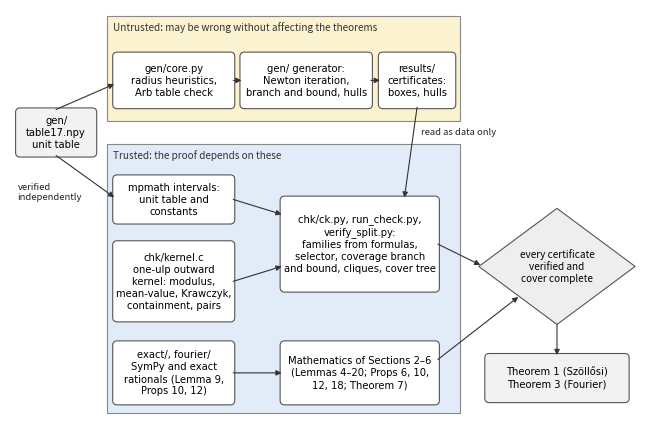

This chart was generated by the following Python code: (Note: this script raises an exception after producing the figure.)
"""make_figure.py -- draw Figure 1 (data flow and trust) with matplotlib."""
import os
import matplotlib
matplotlib.use('Agg')
import matplotlib.pyplot as plt
from matplotlib.patches import FancyBboxPatch, Polygon, Rectangle

W, H = 8.6, 5.5
fig = plt.figure(figsize=(6.4, 6.4 * H / W))
ax = fig.add_axes([0, 0, 1, 1]); ax.set_xlim(0, W); ax.set_ylim(0, H); ax.axis('off')
FS = 7.2

def cluster(x0, y0, x1, y1, fc, label):
    ax.add_patch(Rectangle((x0, y0), x1 - x0, y1 - y0, fc=fc, ec='#888888', lw=0.8))
    ax.text(x0 + 0.08, y1 - 0.08, label, ha='left', va='top', fontsize=FS, style='italic', color='#333333')

def node(x, y, w, h, text, fc='white', bold_first=True):
    ax.add_patch(FancyBboxPatch((x - w / 2, y - h / 2), w, h, boxstyle='round,pad=0.02,rounding_size=0.06',
                                fc=fc, ec='#555555', lw=0.8))
    lines = text.split('\n')
    ax.text(x, y, '\n'.join(lines), ha='center', va='center', fontsize=FS, linespacing=1.25,
            family='DejaVu Sans')
    return (x, y, w, h)

def arrow(p, q, label=None, lpos=None, ha='center'):
    ax.annotate('', xy=q, xytext=p, arrowprops=dict(arrowstyle='-|>', color='#333333', lw=0.8,
                                                    shrinkA=0, shrinkB=0, mutation_scale=8))
    if label:
        ax.text(*lpos, label, fontsize=FS - 0.4, ha=ha, va='center', style='italic', color='#222222')

cluster(1.30, 4.00, 6.05, 5.42, '#fbf3d0', 'Untrusted: may be wrong without affecting the theorems')
cluster(1.30, 0.08, 6.05, 3.70, '#e2ebf8', 'Trusted: the proof depends on these')

node(0.62, 3.85, 1.05, 0.62, 'gen/\ntable17.npy\nunit table', fc='#f2f2f2')
node(2.20, 4.55, 1.60, 0.72, 'gen/core.py\nradius heuristics,\nArb table check')
node(3.98, 4.55, 1.74, 0.72, 'gen/ generator:\nNewton iteration,\nbranch and bound, hulls')
node(5.47, 4.55, 1.00, 0.72, 'results/\ncertificates:\nboxes, hulls')

node(2.20, 2.95, 1.60, 0.62, 'mpmath intervals:\nunit table and\nconstants')
node(2.20, 1.85, 1.60, 1.05, 'chk/kernel.c\none-ulp outward\nkernel: modulus,\nmean-value, Krawczyk,\ncontainment, pairs')
node(4.70, 2.35, 2.10, 1.25, 'chk/ck.py, run_check.py,\nverify_split.py:\nfamilies from formulas,\nselector, coverage branch\nand bound, cliques, cover tree')
node(2.20, 0.62, 1.60, 0.82, 'exact/, fourier/\nSymPy and exact\nrationals (Lemma 9,\nProps 10, 12)')
node(4.70, 0.62, 2.10, 0.82, 'Mathematics of Sections 2–6\n(Lemmas 4–20; Props 6, 10,\n12, 18; Theorem 7)')

cx, cy, hw, hh = 7.35, 2.05, 1.05, 0.78
ax.add_patch(Polygon([(cx - hw, cy), (cx, cy + hh), (cx + hw, cy), (cx, cy - hh)], closed=True,
                     fc='#eeeeee', ec='#555555', lw=0.8))
ax.text(cx, cy, 'every certificate\nverified and\ncover complete', ha='center', va='center', fontsize=FS, linespacing=1.25)
node(7.35, 0.55, 1.90, 0.62, 'Theorem 1 (Szöllősi)\nTheorem 3 (Fourier)', fc='#f2f2f2')

arrow((0.62, 4.16), (1.40, 4.50))
arrow((0.62, 3.54), (1.40, 2.98), 'verified\nindependently', (0.10, 3.05), ha='left')
arrow((3.00, 4.55), (3.11, 4.55))
arrow((4.85, 4.55), (4.97, 4.55))
arrow((5.47, 4.19), (5.30, 2.975), 'read as data only', (5.52, 3.85), ha='left')
arrow((3.00, 2.95), (3.65, 2.75))
arrow((3.00, 1.85), (3.65, 2.05))
arrow((3.00, 0.62), (3.65, 0.62))
arrow((5.75, 2.35), (cx - hw + 0.02, cy + 0.02))
arrow((5.75, 0.80), (cx - 0.52, cy - hh / 2 - 0.02))
arrow((cx, cy - hh), (cx, 0.86))
fig.savefig(os.path.join(os.path.dirname(os.path.abspath(__file__)), 'fig_dependency.png'), dpi=300)
fig.savefig(os.path.join(os.path.dirname(os.path.abspath(__file__)), 'fig_dependency.pdf'))
